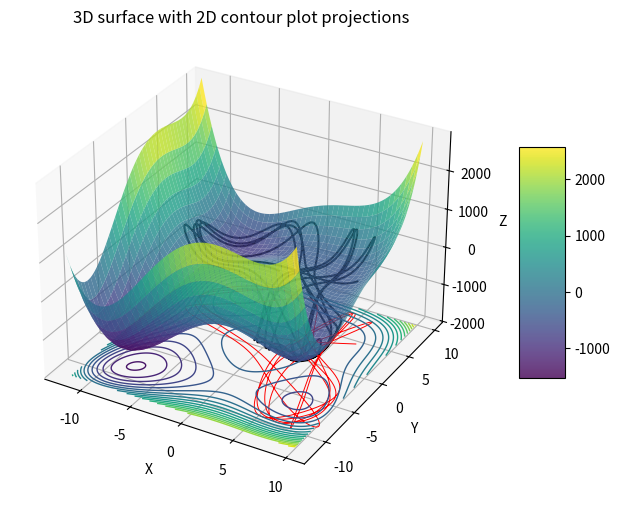

This figure's Python source:
from mpl_toolkits.mplot3d import axes3d
import matplotlib.pyplot as plt
from matplotlib import cm
import numpy as np
from scipy.integrate import solve_ivp

plt.rcParams["contour.linewidth"] = (1)

y2 = x2 = 40
y3 = x3 = 0
y4 = x4 = 1
y5 = x5 = 0
y6 = x6 = 0

xy = 0 
x2y = 1
xy2 = 1
x2y2 = 0

x3y = 0
xy3 = 0
x3y2 = 0
x2y3 = 0
x3y3 = 0


# defining V(x,y) function
def V(x,y):
    x_y   =  xy  * x*y
    quadratic = -x2*(x**2)/2 + x2y*(x**2)*y + x2y2*(x**2)*(y**2) + xy2*x*(y**2) - y2*(y**2)/2
    cubic     =  x3 * (x**3)/3 + x3y*(x**3)*y + x3y2*(x**3)*(y**2) + x3y3*(x**3)*(y**3) + x2y3*(x**2)*(y**3)+ xy3*x*(y**3)+ y3 * (y**3)/3
    quartic   =  x4  * (x**4)/4 + y4  * (y**4)/4
    quintic   =  x5  * (x**5)/5 + y5  * (y**5)/5
    sextic    =  x6   * (x**6)/6 + y6   * (y**6)/6

    return (quadratic + cubic + quartic + quintic + sextic + x_y)

# setting initial conditions from Hamiltonian equations
E = 250
x = 1
y = 1
py = 0

if x>0:
    px = -np.sqrt(2*E - 2*(V(x,y)) - py**2)
else :
    px = np.sqrt(2*E - 2*(V(x,y)) - py**2)

y0 = [x,y,px,py]

t = np.linspace(0,10,10000)

# negative derivative function for V(x,y)
def derivative(x,y):
    dvdx = x2*x - x3*(x**2) - x4*(x**3) - x5*(x**4) - x6*(x**5) - xy*y - 2*x2y*x*y - xy2*y**2 - 2*x2y2*x*y**2  - 3*x3y*(x**2)*y - xy3*(y**3) - 3*x3y2*(x**2)*(y**2) - 2*x2y3*x*(y**3) - 3*x3y3*(x**2)*(y**3)
    dvdy = y2*y - y3*(y**2) - y4*(y**3) - y5*(y**4) - y6*(y**5) - xy*x - x2y*x**2 - 2*xy2*x*y - 2*x2y2*(x**2)*y - x3y*(x**3) - 3*xy3*x*(y**2) - 2*x3y2*(x**3)*y - 3*x2y3*(x**2)*(y**2) - 3*x3y3*(x**3)*(y**2)
    return [dvdx, dvdy]

# setting up differential equaitons
def vdp_derivatives(t,a):
    x  = a[0]
    y  = a[1]
    px = a[2]
    py = a[3]
    return [px, py ,derivative(x,y)[0], derivative(x,y)[1]]

sol = solve_ivp(fun = vdp_derivatives, t_span = [t[0], t[-1]], y0=y0, t_eval = t)
coords = sol.y[:2]

c = V(coords[0], coords[1])

x = np.arange(-12,10,0.1)
y = np.arange(-12,10,0.1)
X,Y = np.meshgrid(x,y)
Z = V(X,Y)


fig = plt.figure(figsize=(12,6))
ax = fig.add_subplot(111, projection='3d')


surf = ax.plot_surface(X, Y, Z, alpha=0.8, cmap = 'viridis')
cset = ax.contour(X, Y, Z, zdir='z', offset=np.min(Z)-500, levels = 20)
#cset = ax.contour(X, Y, Z, zdir='x', offset=-10, levels = 20)
#cset = ax.contour(X, Y, Z, zdir='y', offset=10, levels = 20)


fig.colorbar(surf, ax=ax, shrink=0.5, aspect=5)

ax.plot3D(coords[0], coords[1],c, 'black', linewidth = 1.5)
ax.plot3D(coords[0],coords[1],np.min(Z)-500, 'r-', linewidth = 0.7)

ax.set_xlabel('X')
ax.set_ylabel('Y')
ax.set_zlabel('Z')
ax.set_zlim(np.min(Z) -500, np.max(Z))
ax.set_title('3D surface with 2D contour plot projections')


plt.show()